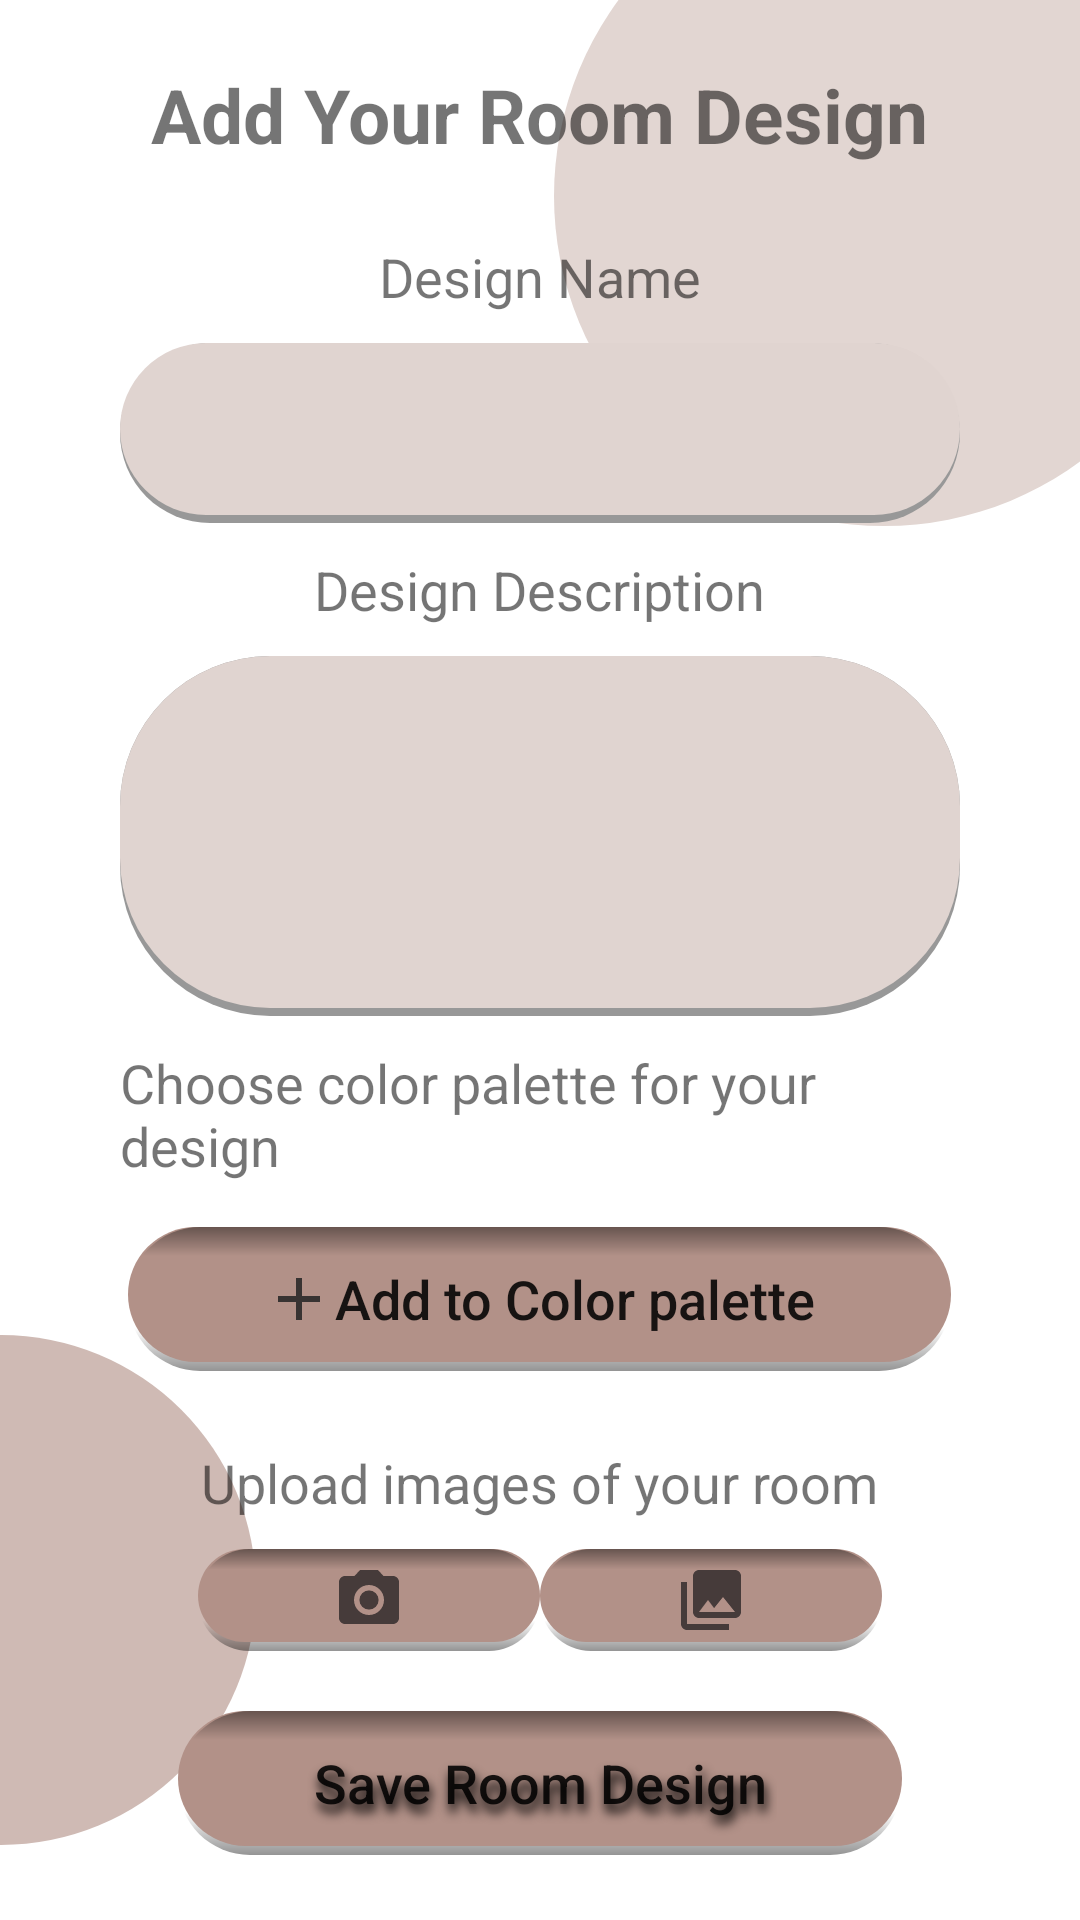

Write the Android layout XML for this screen, with the resource values it uses.
<!-- AndroidManifest.xml: application theme Theme.ElectronicInteriorDesignApplication -->
<!-- res/layout/activity_add_room_design.xml -->
<?xml version="1.0" encoding="utf-8"?>
<RelativeLayout xmlns:android="http://schemas.android.com/apk/res/android"
    xmlns:app="http://schemas.android.com/apk/res-auto"
    xmlns:tools="http://schemas.android.com/tools"
    tools:context=".AddRoomDesignActivity"
    android:layout_width="match_parent"
    android:layout_height="match_parent">

    <ImageView
        android:src="@drawable/teal_700_circle"
        android:layout_width="220dp"
        android:layout_height="220dp"
        android:layout_alignParentRight="true"
        android:layout_alignParentTop="true"
        android:layout_marginTop="-45dp"
        android:layout_marginRight="-45dp"
        />

    <ImageView
        android:src="@drawable/teal_200_circle"
        android:layout_width="170dp"
        android:layout_height="170dp"
        android:layout_alignParentLeft="true"
        android:layout_alignParentBottom="true"
        android:layout_marginLeft="-85dp"
        android:layout_marginBottom="25dp"

        />

    <ScrollView
        android:layout_width="match_parent"
        android:layout_height="match_parent"
        android:foregroundGravity="center">


        <androidx.appcompat.widget.LinearLayoutCompat
            android:layout_width="match_parent"
            android:layout_height="match_parent"
            android:layout_gravity="center"
            android:layout_marginLeft="40dp"
            android:layout_marginRight="40dp"
            android:gravity="center_horizontal"
            android:orientation="vertical">

            <TextView
                android:id="@+id/textView"
                android:layout_width="wrap_content"
                android:layout_height="wrap_content"
                android:layout_marginVertical="15dp"
                android:text="Add Your Room Design"
                android:textSize="25sp"
                android:textStyle="bold" />


            <TextView
                android:layout_width="wrap_content"
                android:layout_height="wrap_content"
                android:layout_marginVertical="10dp"
                android:text="Design Name"
                android:textSize="18sp" />

            <androidx.appcompat.widget.AppCompatEditText
                android:id="@+id/edit_text_design_name"
                android:layout_width="match_parent"
                android:layout_height="@dimen/edit_box_height"
                android:background="@drawable/edit_text_back"
                android:inputType="text"
                android:paddingHorizontal="10dp" />

            <TextView
                android:layout_width="wrap_content"
                android:layout_height="wrap_content"
                android:layout_marginVertical="10dp"
                android:text="Design Description"
                android:textSize="18sp" />

            <androidx.appcompat.widget.AppCompatEditText
                android:id="@+id/edit_text_description"
                android:layout_width="match_parent"
                android:layout_height="120dp"
                android:background="@drawable/edit_text_back"
                android:gravity="top"
                android:hint=" "
                android:inputType="textMultiLine"
                android:maxLines="5"
                android:padding="15dp"
                android:paddingHorizontal="10dp" />

            <TextView
                android:layout_width="wrap_content"
                android:layout_height="wrap_content"
                android:layout_marginVertical="10dp"
                android:text="Choose color palette for your design"
                android:textSize="18sp" />

            <androidx.appcompat.widget.AppCompatButton
                android:id="@+id/button_add_color"
                android:layout_width="wrap_content"
                android:layout_height="wrap_content"
                android:layout_gravity="center"
                android:layout_marginTop="5dp"
                android:layout_marginBottom="15dp"
                android:background="@drawable/button_back"
                android:drawableLeft="@drawable/ic_baseline_add_24"
                android:gravity="center"
                android:paddingHorizontal="45dp"
                android:paddingVertical="5dp"
                android:shadowColor="@color/black"
                android:text="Add to Color palette"
                android:textAllCaps="false"
                android:textSize="18sp" />


            <androidx.recyclerview.widget.RecyclerView
                android:id="@+id/recycler_view_colors"
                android:layout_width="wrap_content"
                android:layout_height="wrap_content"
                android:orientation="horizontal"
                app:layoutManager="androidx.recyclerview.widget.LinearLayoutManager" />


            <TextView
                android:layout_width="wrap_content"
                android:layout_height="wrap_content"
                android:layout_marginVertical="10dp"
                android:text="Upload images of your room"
                android:textSize="18sp" />

            <androidx.appcompat.widget.LinearLayoutCompat
                android:layout_width="match_parent"
                android:layout_height="wrap_content"
                android:gravity="center">

                <ImageButton
                    android:id="@+id/button_take_pic"
                    android:layout_width="wrap_content"
                    android:layout_height="wrap_content"
                    android:layout_gravity="center"
                    android:background="@drawable/button_back"
                    android:gravity="center"
                    android:paddingHorizontal="45dp"
                    android:paddingVertical="5dp"
                    android:shadowColor="@color/black"
                    android:src="@drawable/ic_baseline_photo_camera_24"
                    android:text="Add to Color palette"
                    android:textAllCaps="false"
                    android:textSize="18sp" />

                <ImageButton
                    android:id="@+id/button_gallery"
                    android:layout_width="wrap_content"
                    android:layout_height="wrap_content"
                    android:layout_gravity="center"
                    android:background="@drawable/button_back"
                    android:gravity="center"
                    android:paddingHorizontal="45dp"
                    android:paddingVertical="5dp"
                    android:shadowColor="@color/black"
                    android:src="@drawable/ic_baseline_photo_library_24"
                    android:text="Add to Color palette"
                    android:textAllCaps="false"
                    android:textSize="18sp" />

            </androidx.appcompat.widget.LinearLayoutCompat>


            <androidx.recyclerview.widget.RecyclerView
                android:id="@+id/recycler_view_images"
                android:layout_width="wrap_content"
                android:layout_height="wrap_content"
                android:orientation="horizontal"
                app:layoutManager="androidx.recyclerview.widget.LinearLayoutManager" />

            <androidx.appcompat.widget.AppCompatButton
                android:id="@+id/button_save_design"
                android:layout_width="wrap_content"
                android:layout_height="wrap_content"
                android:layout_gravity="center"
                android:layout_marginTop="20dp"
                android:layout_marginBottom="15dp"
                android:background="@drawable/button_back"
                android:gravity="center"
                android:paddingHorizontal="45dp"
                android:paddingVertical="5dp"
                android:shadowColor="@color/black"
                android:shadowDx="2"
                android:shadowDy="8"
                android:shadowRadius="8"
                android:text="Save Room Design"
                android:textAllCaps="false"
                android:textSize="18sp" />


        </androidx.appcompat.widget.LinearLayoutCompat>
    </ScrollView>
</RelativeLayout>
<!-- resources referenced by this layout -->
<resources>
  <color name="black">#FF000000</color>
  <dimen name="edit_box_height">60dp</dimen>
  <!-- drawable edit_text_back (drawable) -->
  <?xml version="1.0" encoding="utf-8"?>
  <layer-list xmlns:android="http://schemas.android.com/apk/res/android">
  
      
  
      
  
  
      
      <item>
          <shape android:shape="rectangle">
              <corners android:radius="50dp"/>
              <solid android:color="#989898" />
          </shape>
      </item>
  
      
      <item android:bottom="8px"  >
          <shape android:shape="rectangle">
              <corners android:radius="50dp"/>
              <solid android:color="#FFe0d4d0" />
          </shape>
      </item>
  </layer-list>
  <!-- drawable ic_baseline_add_24 (drawable) -->
  <vector android:alpha="0.9" android:height="24dp" android:tint="#292828"
      android:viewportHeight="24" android:viewportWidth="24"
      android:width="24dp" xmlns:android="http://schemas.android.com/apk/res/android">
      <path android:fillColor="@android:color/white" android:pathData="M19,13h-6v6h-2v-6H5v-2h6V5h2v6h6v2z"/>
  </vector>
  <!-- drawable ic_baseline_photo_camera_24 (drawable) -->
  <vector android:alpha="0.9" android:height="24dp" android:tint="#393131"
      android:viewportHeight="24" android:viewportWidth="24"
      android:width="24dp" xmlns:android="http://schemas.android.com/apk/res/android">
      <path android:fillColor="@android:color/white" android:pathData="M12,12m-3.2,0a3.2,3.2 0,1 1,6.4 0a3.2,3.2 0,1 1,-6.4 0"/>
      <path android:fillColor="@android:color/white" android:pathData="M9,2L7.17,4L4,4c-1.1,0 -2,0.9 -2,2v12c0,1.1 0.9,2 2,2h16c1.1,0 2,-0.9 2,-2L22,6c0,-1.1 -0.9,-2 -2,-2h-3.17L15,2L9,2zM12,17c-2.76,0 -5,-2.24 -5,-5s2.24,-5 5,-5 5,2.24 5,5 -2.24,5 -5,5z"/>
  </vector>
  <!-- drawable ic_baseline_photo_library_24 (drawable) -->
  <vector android:alpha="0.9" android:height="24dp" android:tint="#393131"
      android:viewportHeight="24" android:viewportWidth="24"
      android:width="24dp" xmlns:android="http://schemas.android.com/apk/res/android">
      <path android:fillColor="@android:color/white" android:pathData="M22,16L22,4c0,-1.1 -0.9,-2 -2,-2L8,2c-1.1,0 -2,0.9 -2,2v12c0,1.1 0.9,2 2,2h12c1.1,0 2,-0.9 2,-2zM11,12l2.03,2.71L16,11l4,5L8,16l3,-4zM2,6v14c0,1.1 0.9,2 2,2h14v-2L4,20L4,6L2,6z"/>
  </vector>
  <!-- drawable teal_200_circle (drawable) -->
  <?xml version="1.0" encoding="utf-8"?>
  <shape  xmlns:android="http://schemas.android.com/apk/res/android"
      android:shape="oval">
  
      <size android:width="100dp" android:height="100dp" />
      <solid android:color="@color/teal_200"/>
  
  
  </shape>
  <!-- drawable teal_700_circle (drawable) -->
  <?xml version="1.0" encoding="utf-8"?>
  <shape  xmlns:android="http://schemas.android.com/apk/res/android"
      android:shape="oval">
  
      <size android:width="100dp" android:height="100dp" />
      <solid android:color="@color/teal_700"/>
  
  
  </shape>
  <style name="Theme.ElectronicInteriorDesignApplication" parent="Theme.MaterialComponents.Light.NoActionBar">
          
          <item name="colorPrimary">@color/white</item>
          <item name="colorPrimaryVariant">@color/teal_700</item>
          <item name="colorOnPrimary">@color/white</item>
          
          <item name="colorSecondary">@color/teal_200</item>
          <item name="colorSecondaryVariant">@color/teal_700</item>
          <item name="colorOnSecondary">@color/black</item>
          
          <item name="android:statusBarColor" tools:targetApi="l">?attr/colorPrimaryVariant</item>
          
      </style>
  <color name="btnBackColor">#FFb29188</color>
  <color name="teal_200">#FFcfbab4</color>
  <color name="teal_700">#FFE2D6D2</color>
  <color name="white">#FFFFFFFF</color>
</resources>
